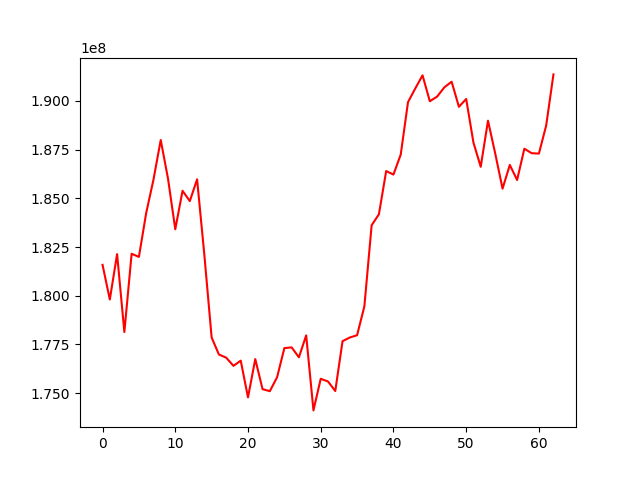

The table this chart was drawn from, first rows:
, 0
0, 181588984
1, 179808084
2, 182138887
3, 178140157
4, 182157485
5, 181995407
6, 184247619
7, 185957963
8, 187997017
9, 186017090
10, 183415450
11, 185391061
12, 184862244
13, 185978026
14, 182092663
15, 177858054
16, 176985627
17, 176823400
18, 176403523
19, 176669388
20, 174784018
21, 176750411
22, 175208172
23, 175102298
24, 175817603
25, 177313308
26, 177351499
27, 176842039
28, 177967618
29, 174116052
30, 175738144
31, 175600768
32, 175111592
33, 177669866
34, 177858580
35, 177976107
36, 179456337
37, 183618956
38, 184184991
39, 186404545
40, 186222428
41, 187248974
42, 189941088
43, 190643497
44, 191318468
45, 189986319
46, 190224545
47, 190701723
48, 190989623
49, 189701686
50, 190103487
51, 187860776
52, 186621341
53, 188989511
54, 187291793
55, 185499861
56, 186716005
57, 185943734
58, 187550512
59, 187320283
... 3 more rows
